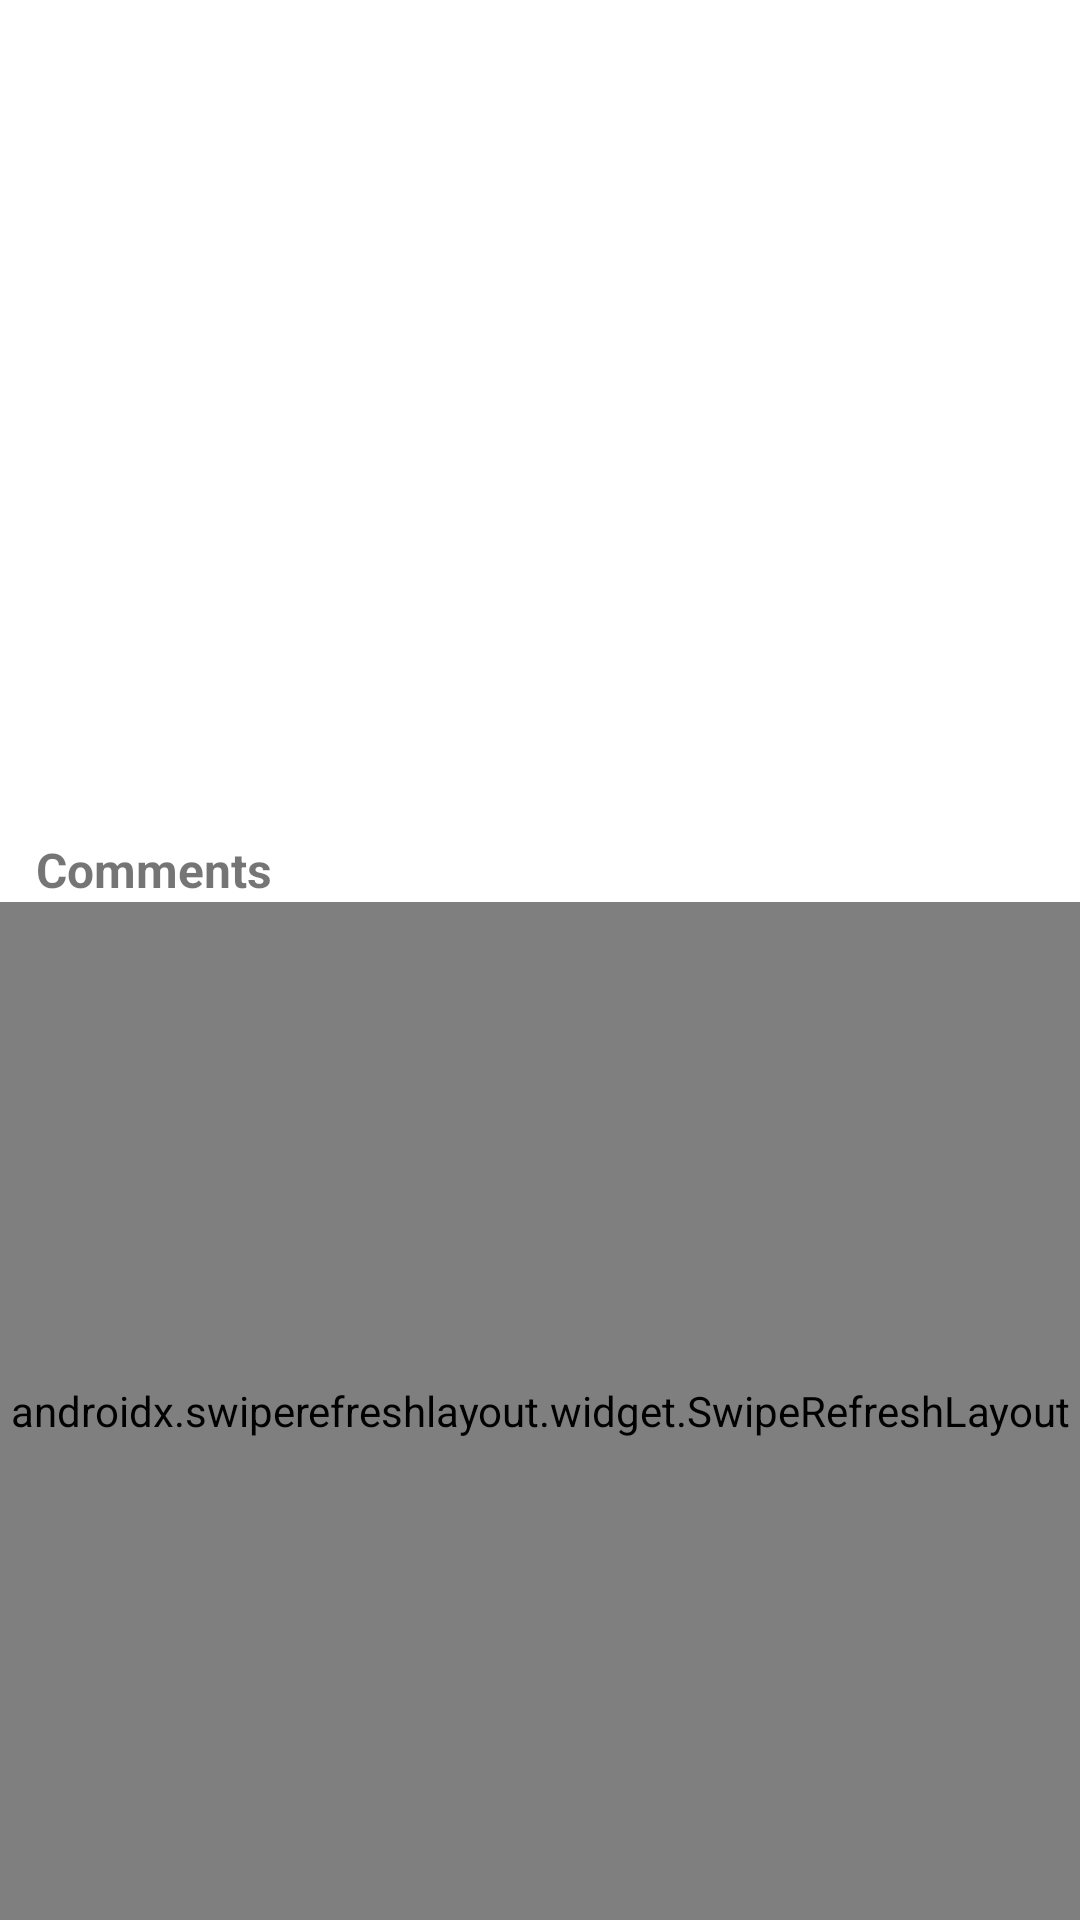

Android layout source for this screen:
<!-- AndroidManifest.xml: application theme Theme.M2MobiAndroidAssessment -->
<!-- res/layout/activity_detail.xml -->
<?xml version="1.0" encoding="utf-8"?>
<layout xmlns:android="http://schemas.android.com/apk/res/android"
    xmlns:app="http://schemas.android.com/apk/res-auto"
    xmlns:tools="http://schemas.android.com/tools">

    <androidx.constraintlayout.widget.ConstraintLayout
        android:layout_width="match_parent"
        android:layout_height="match_parent"
        tools:context=".detail.DetailActivity">

        <ImageView
            android:id="@+id/detailImage"
            android:layout_width="wrap_content"
            android:layout_height="@dimen/image_detail_height"
            android:contentDescription="@string/detail_image_content_description"
            app:layout_constraintEnd_toEndOf="parent"
            app:layout_constraintStart_toStartOf="parent"
            app:layout_constraintTop_toTopOf="parent"
            tools:srcCompat="@tools:sample/avatars" />

        <TextView
            android:id="@+id/detailTitle"
            android:layout_width="wrap_content"
            android:layout_height="wrap_content"
            android:layout_marginStart="@dimen/spacing_12"
            android:layout_marginTop="@dimen/spacing_32"
            android:textSize="20sp"
            app:layout_constraintStart_toStartOf="parent"
            app:layout_constraintTop_toBottomOf="@+id/detailImage" />

        <TextView
            android:id="@+id/textComments"
            android:layout_width="wrap_content"
            android:layout_height="wrap_content"
            android:layout_marginStart="@dimen/spacing_12"
            android:layout_marginTop="@dimen/spacing_20"
            android:text="@string/comments_title"
            android:textSize="16sp"
            android:textStyle="bold"
            app:layout_constraintStart_toStartOf="parent"
            app:layout_constraintTop_toBottomOf="@+id/detailTitle" />

        <androidx.swiperefreshlayout.widget.SwipeRefreshLayout
            android:id="@+id/swipeRefreshLayoutDetail"
            android:layout_width="0dp"
            android:layout_height="0dp"
            app:layout_constraintBottom_toBottomOf="parent"
            app:layout_constraintEnd_toEndOf="parent"
            app:layout_constraintStart_toStartOf="parent"
            app:layout_constraintTop_toBottomOf="@+id/textComments">

            <com.airbnb.epoxy.EpoxyRecyclerView
                android:id="@+id/rvComments"
                android:layout_width="0dp"
                android:layout_height="0dp"
                app:layout_constraintBottom_toBottomOf="parent"
                app:layout_constraintEnd_toEndOf="parent"
                app:layout_constraintStart_toStartOf="parent"
                app:layout_constraintTop_toBottomOf="@+id/parent" />
        </androidx.swiperefreshlayout.widget.SwipeRefreshLayout>

        <ProgressBar
            android:id="@+id/loaderDetail"
            style="?android:attr/progressBarStyle"
            android:layout_width="wrap_content"
            android:layout_height="wrap_content"
            app:layout_constraintBottom_toBottomOf="parent"
            app:layout_constraintEnd_toEndOf="parent"
            app:layout_constraintStart_toStartOf="parent"
            app:layout_constraintTop_toTopOf="parent" />
    </androidx.constraintlayout.widget.ConstraintLayout>
</layout>
<!-- resources referenced by this layout -->
<resources>
  <dimen name="image_detail_height">200dp</dimen>
  <dimen name="spacing_12">12dp</dimen>
  <dimen name="spacing_20">20dp</dimen>
  <dimen name="spacing_32">32dp</dimen>
  <string name="comments_title">Comments</string>
  <string name="detail_image_content_description">Detail image</string>
  <style name="Theme.M2MobiAndroidAssessment" parent="Theme.MaterialComponents.DayNight.DarkActionBar">
          <item name="colorPrimary">@color/purple_500</item>
          <item name="colorPrimaryVariant">@color/purple_700</item>
          <item name="colorOnPrimary">@color/white</item>
          <item name="colorSecondary">@color/teal_200</item>
          <item name="colorSecondaryVariant">@color/teal_700</item>
          <item name="android:statusBarColor" tools:targetApi="l">?attr/colorPrimaryVariant</item>
      </style>
  <color name="purple_500">#FF6200EE</color>
  <color name="purple_700">#FF3700B3</color>
  <color name="white">#FFFFFFFF</color>
  <color name="teal_200">#FF03DAC5</color>
  <color name="teal_700">#FF018786</color>
</resources>
